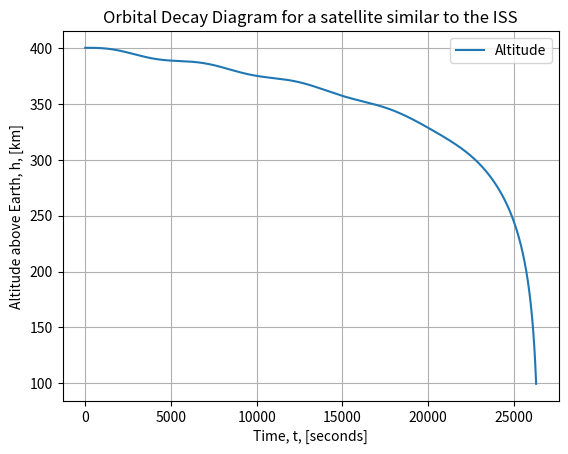
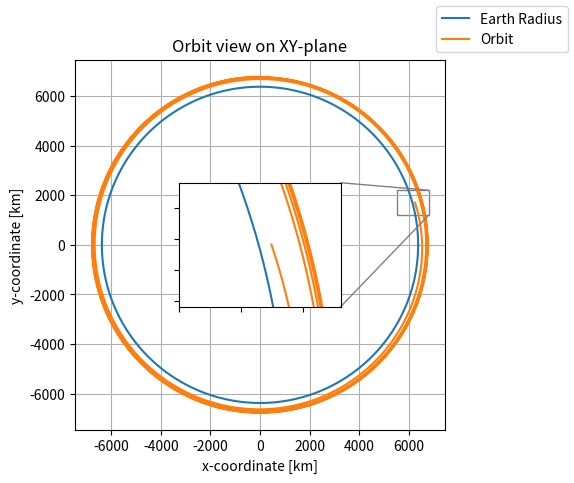

These charts were generated, in order, by the following Python code:
import numpy as np
import matplotlib.pyplot as plt
from mpl_toolkits.axes_grid1.inset_locator import zoomed_inset_axes
from mpl_toolkits.axes_grid1.inset_locator import mark_inset


def orbital_elements_to_cartesian(a, e, i, Omega, omega, M, mu):
    # Computes cartesian position and velocity vector given some orbital elements
    # Input:
    # a [m]
    # e []
    # i [deg]
    # Omega [deg]
    # omega [deg]
    # M [deg]
    # mu [m^3/(kg*s^2)] (GM)
    # Output:
    # r_vector, y_vector

    # Compute E using Newton-Raphson
    # Define initial value for E_0
    if M > -np.pi and M < 0:
        E_0 = M - e
    elif M > np.pi:
        E_0 = M + e
    else:
        E_0 = 0.1
    # Convert M to radians
    M = np.radians(M)
    # Define f and f dot
    f = lambda E: M - E + np.sin(E)
    fdot = lambda E: -1 + np.cos(E)
    # Stopping criteria
    N = 15  # Number of significant digits to be computed
    max_repetitions = 1000000
    es = 0.5 * pow(10, (2 - N))  # Scarborough Criterion
    ea = 100
    E_prev = E_0
    repetitions = 0
    # Main Newton-Raphson loop
    while ea > es:
        repetitions = repetitions + 1
        E_next = E_prev - (f(E_prev) / fdot(E_prev))
        ea = np.fabs((E_next - E_prev) * 100 / E_next)
        E_prev = E_next
        if repetitions > max_repetitions:
            # print('Max repetitions reached without achieving desired accuracy for E!')
            break
    E = E_next
    # Compute x, xdot, y, ydot on the orbital plane
    x = a * (np.cos(E) - e)
    y = a * np.sqrt(1 - pow(e, 2)) * np.sin(E)
    r = np.sqrt(pow(x, 2) + pow(y, 2))
    n = np.sqrt(mu / pow(a, 3))  # Mean motion
    x_dot = -(n * pow(a, 2) / r) * np.sin(E)
    y_dot = (n * pow(a, 2) / r) * np.sqrt(1 - pow(e, 2)) * np.cos(E)
    # Rotation Matrices definition
    Omega = np.radians(Omega)
    omega = np.radians(omega)
    i = np.radians(i)
    P1 = np.array([[np.cos(omega), -np.sin(omega), 0],
                   [np.sin(omega), np.cos(omega), 0],
                   [0, 0, 1]])
    P2 = np.array([[1, 0, 0],
                   [0, np.cos(i), np.sin(i)],
                   [0, np.sin(i), np.cos(i)]])
    P3 = np.array([[np.cos(Omega), -np.sin(Omega), 0],
                   [np.sin(Omega), np.cos(Omega), 0],
                   [0, 0, 1]])
    # Compute cartesian coordinates
    x_y_vector = np.array([x, y, 0])
    x_y_dot_vector = np.array([x_dot, y_dot, 0])
    r_vector = np.matmul(np.matmul(np.matmul(P3, P2), P1), x_y_vector)
    v_vector = np.matmul(np.matmul(np.matmul(P3, P2), P1), x_y_dot_vector)
    return r_vector, v_vector


def runge_kutta_4(x_0, y_0, z_0, vx_0, vy_0, vz_0, mu, C_t, S, M_sc, t_start, tmax, h):
    # 4th order Runge Kutta orbit propagator
    # Input:
    # x_0, y_0, z_0, namely the coordinates of the position vector [meters]
    # vx_0, vy_0, vz_0, namely the coordinates of the velocity vector [m/s]
    # mu, mu constant
    # t_start, initial time [seconds]
    # t_end, propagation end time [seconds]
    # h, integration step size [seconds]
    # Output is 7 vectors containing position, velocity and time information at each integration step

    min_propagation_altitude = 100000
    # Log initial values
    tn = [t_start]
    xn = [x_0]
    yn = [y_0]
    zn = [z_0]
    vxn = [vx_0]
    vyn = [vy_0]
    vzn = [vz_0]
    counter = 0
    # Main RK4 loop
    while tn[counter] < tmax:
        # Calculate k1 values
        k1_x = fx(vx_0)
        k1_y = fy(vy_0)
        k1_z = fz(vz_0)
        vx_rel, vy_rel, vz_rel = relative_velocity(x_0, y_0, z_0, vx_0, vy_0, vz_0)
        k1_vx = fv_x(x_0, y_0, z_0, mu, vx_rel, vy_rel, vz_rel, C_t, S, M_sc)
        k1_vy = fv_y(x_0, y_0, z_0, mu, vx_rel, vy_rel, vz_rel, C_t, S, M_sc)
        k1_vz = fv_z(x_0, y_0, z_0, mu, vx_rel, vy_rel, vz_rel, C_t, S, M_sc)
        # Calculate midpoint values
        mid_x = x_0 + k1_x * h / 2
        mid_y = y_0 + k1_y * h / 2
        mid_z = z_0 + k1_z * h / 2
        mid_vx = vx_0 + k1_vx * h / 2
        mid_vy = vy_0 + k1_vy * h / 2
        mid_vz = vz_0 + k1_vz * h / 2
        vx_rel, vy_rel, vz_rel = relative_velocity(mid_x, mid_y, mid_z, mid_vx, mid_vy, mid_vz)
        # Calculate k2 values
        k2_x = fx(mid_vx)
        k2_y = fy(mid_vy)
        k2_z = fz(mid_vz)
        k2_vx = fv_x(mid_x, mid_y, mid_z, mu, vx_rel, vy_rel, vz_rel, C_t, S, M_sc)
        k2_vy = fv_y(mid_x, mid_y, mid_z, mu, vx_rel, vy_rel, vz_rel, C_t, S, M_sc)
        k2_vz = fv_z(mid_x, mid_y, mid_z, mu, vx_rel, vy_rel, vz_rel, C_t, S, M_sc)
        # Calculate next midpoint values
        mid_x = x_0 + k2_x * h / 2
        mid_y = y_0 + k2_y * h / 2
        mid_z = z_0 + k2_z * h / 2
        mid_vx = vx_0 + k2_vx * h / 2
        mid_vy = vy_0 + k2_vy * h / 2
        mid_vz = vz_0 + k2_vz * h / 2
        vx_rel, vy_rel, vz_rel = relative_velocity(mid_x, mid_y, mid_z, mid_vx, mid_vy, mid_vz)
        # Calculate k3 values
        k3_x = fx(mid_vx)
        k3_y = fy(mid_vy)
        k3_z = fz(mid_vz)
        k3_vx = fv_x(mid_x, mid_y, mid_z, mu, vx_rel, vy_rel, vz_rel, C_t, S, M_sc)
        k3_vy = fv_y(mid_x, mid_y, mid_z, mu, vx_rel, vy_rel, vz_rel, C_t, S, M_sc)
        k3_vz = fv_z(mid_x, mid_y, mid_z, mu, vx_rel, vy_rel, vz_rel, C_t, S, M_sc)
        # Calculate next midpoint values
        mid_x = x_0 + k3_x * h
        mid_y = y_0 + k3_y * h
        mid_z = z_0 + k3_z * h
        mid_vx = vx_0 + k3_vx * h
        mid_vy = vy_0 + k3_vy * h
        mid_vz = vz_0 + k3_vz * h
        vx_rel, vy_rel, vz_rel = relative_velocity(mid_x, mid_y, mid_z, mid_vx, mid_vy, mid_vz)
        # Calculate k4 values
        k4_x = fx(mid_vx)
        k4_y = fy(mid_vy)
        k4_z = fz(mid_vz)
        k4_vx = fv_x(mid_x, mid_y, mid_z, mu, vx_rel, vy_rel, vz_rel, C_t, S, M_sc)
        k4_vy = fv_y(mid_x, mid_y, mid_z, mu, vx_rel, vy_rel, vz_rel, C_t, S, M_sc)
        k4_vz = fv_z(mid_x, mid_y, mid_z, mu, vx_rel, vy_rel, vz_rel, C_t, S, M_sc)
        # Compute r, v values and append to list
        xn.append(xn[counter] + (h / 6) * (k1_x + 2 * k2_x + 2 * k3_x + k4_x))
        yn.append(yn[counter] + (h / 6) * (k1_y + 2 * k2_y + 2 * k3_y + k4_y))
        zn.append(zn[counter] + (h / 6) * (k1_z + 2 * k2_z + 2 * k3_z + k4_z))
        vxn.append(vxn[counter] + (h / 6) * (k1_vx + 2 * k2_vx + 2 * k3_vx + k4_vx))
        vyn.append(vyn[counter] + (h / 6) * (k1_vy + 2 * k2_vy + 2 * k3_vy + k4_vy))
        vzn.append(vzn[counter] + (h / 6) * (k1_vz + 2 * k2_vz + 2 * k3_vz + k4_vz))
        # Prepare for the next iteration and reset values
        counter += 1
        tn.append(tn[counter - 1] + h)
        x_0 = xn[counter]
        y_0 = yn[counter]
        z_0 = zn[counter]
        vx_0 = vxn[counter]
        vy_0 = vyn[counter]
        vz_0 = vzn[counter]
        r_check = np.sqrt(pow(x_0, 2) + pow(y_0, 2) + pow(z_0, 2))
        if r_check < R_earth + min_propagation_altitude:
            print('Minimum altitude reached, leading to rapid decay of the orbit. Exiting propagation...')
            break
    return xn, yn, zn, vxn, vyn, vzn, tn


def fx(v_x):
    # Assuming x'(t)=v_x
    return v_x


def fy(v_y):
    # Assuming y'(t)=v_y
    return v_y


def fz(v_z):
    # Assuming z'(t)=v_z
    return v_z


def fv_x(x, y, z, mu, v_x, v_y, v_z, Ct, S, M_sc):
    # Assuming v_x'(t)=-mu*x/(sqrt(x^2+y^2+z^2))^3
    r_vector_magnitude = np.sqrt(pow(x, 2) + pow(y, 2) + pow(z, 2))
    v_vector_magnitude = np.sqrt(pow(v_x, 2) + pow(v_y, 2) + pow(v_z, 2))
    rho = atmospheric_density(r_vector_magnitude)
    return -mu * x / pow(r_vector_magnitude, 3) - (rho*v_vector_magnitude*Ct*S*v_x/(2*M_sc))


def fv_y(x, y, z, mu, v_x, v_y, v_z, Ct, S, M_sc):
    # Assuming v_y'(t)=-mu*y/(sqrt(x^2+y^2+z^2))^3
    r_vector_magnitude = np.sqrt(pow(x, 2) + pow(y, 2) + pow(z, 2))
    v_vector_magnitude = np.sqrt(pow(v_x, 2) + pow(v_y, 2) + pow(v_z, 2))
    rho = atmospheric_density(r_vector_magnitude)
    return -mu * y / pow(r_vector_magnitude, 3) - (rho*v_vector_magnitude*Ct*S*v_y/(2*M_sc))


def fv_z(x, y, z, mu, v_x, v_y, v_z, Ct, S, M_sc):
    # Assuming v_z'(t)=-mu*z/(sqrt(x^2+y^2+z^2))^3
    r_vector_magnitude = np.sqrt(pow(x, 2) + pow(y, 2) + pow(z, 2))
    v_vector_magnitude = np.sqrt(pow(v_x, 2) + pow(v_y, 2) + pow(v_z, 2))
    rho = atmospheric_density(r_vector_magnitude)
    return - mu * z / pow(r_vector_magnitude, 3) - (rho*v_vector_magnitude*Ct*S*v_z/(2*M_sc))


def atmospheric_density(r_magnitude):
    # Computes atmospheric density at a specific height above the Earth
    # Input is radius from the center of the Earth [m]
    # Output is rho [kg/m^3]
    R_earth = 6371
    height = r_magnitude*pow(10, -3) - R_earth
    if height >= 15:
        rho = pow(0.1 * height, -7.5)
    else:
        rho = 0.1
    return rho


def relative_velocity(x, y, z, vx, vy, vz):
    # Computes spacecraft's velocity relative to the atmosphere
    r = np.array([x, y, z])
    v = np.array([vx, vy, vz])
    w_z = np.array([0, 0, 7.2921150*pow(10, -5)])
    v_rel = v - np.cross(w_z, r)
    return v_rel[0], v_rel[1], v_rel[2]


# Constants definition
G = 6.6743 * pow(10, -11)
M_earth = 5.977 * pow(10, 24)
mu_earth = G * M_earth
R_earth = 6371000  # [meters]

# Orbit definition
H = 400000  # Altitude, [meters]
a = R_earth + H  # Semi-major axis, [meters]
i = 0  # Inclination, [deg]
e = 0  # Eccentricity, []
Omega = 0  # Longitude of the Ascending Note [deg]
omega = 90  # Argument of pericenter [deg]
M = 0  # Mean anomaly, [deg]
T = 2 * np.pi * np.sqrt(pow(a, 3) / mu_earth)  # Orbital period, [seconds]

# Atmospheric drag properties
C_t = 2.2
S = 8000
M_spacecraft = 400

# Compute initial position and velocity vector from orbital elements
r_vector, v_vector = orbital_elements_to_cartesian(a, e, i, Omega, omega, M, mu_earth)
x = r_vector[0]
y = r_vector[1]
z = r_vector[2]
vx = v_vector[0]
vy = v_vector[1]
vz = v_vector[2]

# Propagate orbit (all times in seconds)
start_time = 0
end_time = 10*T
time_step = 1
xn, yn, zn, vxn, vyn, vzn, tn = \
    runge_kutta_4(x, y, z, vx, vy, vz, mu_earth, C_t, S, M_spacecraft, start_time, end_time, time_step)

# Compute r magnitude
r = np.zeros(np.size(xn))
h = np.zeros(np.size(xn))
for i in range(0, np.size(xn)):
    r[i] = np.sqrt(pow(xn[i], 2) + pow(yn[i], 2) + pow(zn[i], 2))
    h[i] = r[i] - R_earth

# Convert to xn, yn to km an
r = np.divide(r, 1000)
h = np.divide(h, 1000)
xn = np.divide(xn, 1000)
yn = np.divide(yn, 1000)

# Plot radius vs time
plt.figure()
plt.plot(tn, h,  label='Altitude')
plt.xlabel('Time, t, [seconds]')
plt.ylabel('Altitude above Earth, h, [km]')
plt.title('Orbital Decay Diagram for a satellite similar to the ISS')
plt.grid()
plt.legend()

# Plot orbit on XY-plane
# Plot the earth
radius = R_earth/1000
theta = np.linspace(0, 2*np.pi, 1000)
x_earth = radius*np.cos(theta)
y_earth = radius*np.sin(theta)
# Plot the orbit
fig, ax = plt.subplots()
ax.plot(x_earth, y_earth, label='Earth Radius')
ax.plot(xn, yn, label='Orbit')
ax.grid()
ax.set_xlabel('x-coordinate [km]')
ax.set_ylabel('y-coordinate [km]')
ax.set_title('Orbit view on XY-plane')
ax.axis('scaled')
# Create zoom-in window
zoom1 = zoomed_inset_axes(ax, zoom = 5, loc=10)
zoom1.plot(x_earth, y_earth)
zoom1.plot(xn, yn)
x1, x2, y1, y2 = 5500, 6800, 1200, 2200
zoom1.set_xlim(x1, x2)
zoom1.set_ylim(y1, y2)
plt.xticks(visible=False)
plt.yticks(visible=False)
mark_inset(ax, zoom1, loc1=1, loc2=4, fc="none", ec="0.5")
fig.legend()
plt.show()
